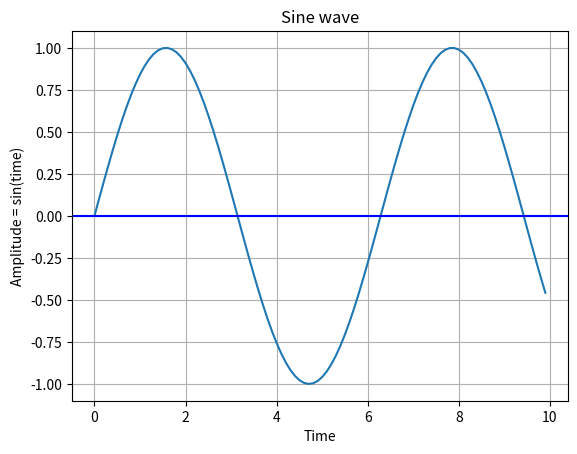

Reproduce this figure in Python.

import numpy as np
import matplotlib.pyplot as plot
# Specify the range of values of the sine wave
time = np.arange(0, 10, 0.1)
# Amplitude of the sine wave is calculated by the sine of values of the variable
amplitude = np.sin(time)
# Plot a sine wave using time and amplitude obtained for the sine wave
plot.plot(time, amplitude)
# Give a title for the sine wave plot, the x-axis, and the y-axis
plot.title('Sine wave')
plot.xlabel('Time')
plot.ylabel('Amplitude = sin(time)')
plot.grid(True, which='both')
plot.axhline(y=0, color='b')
# Display the sine wave
plot.show()